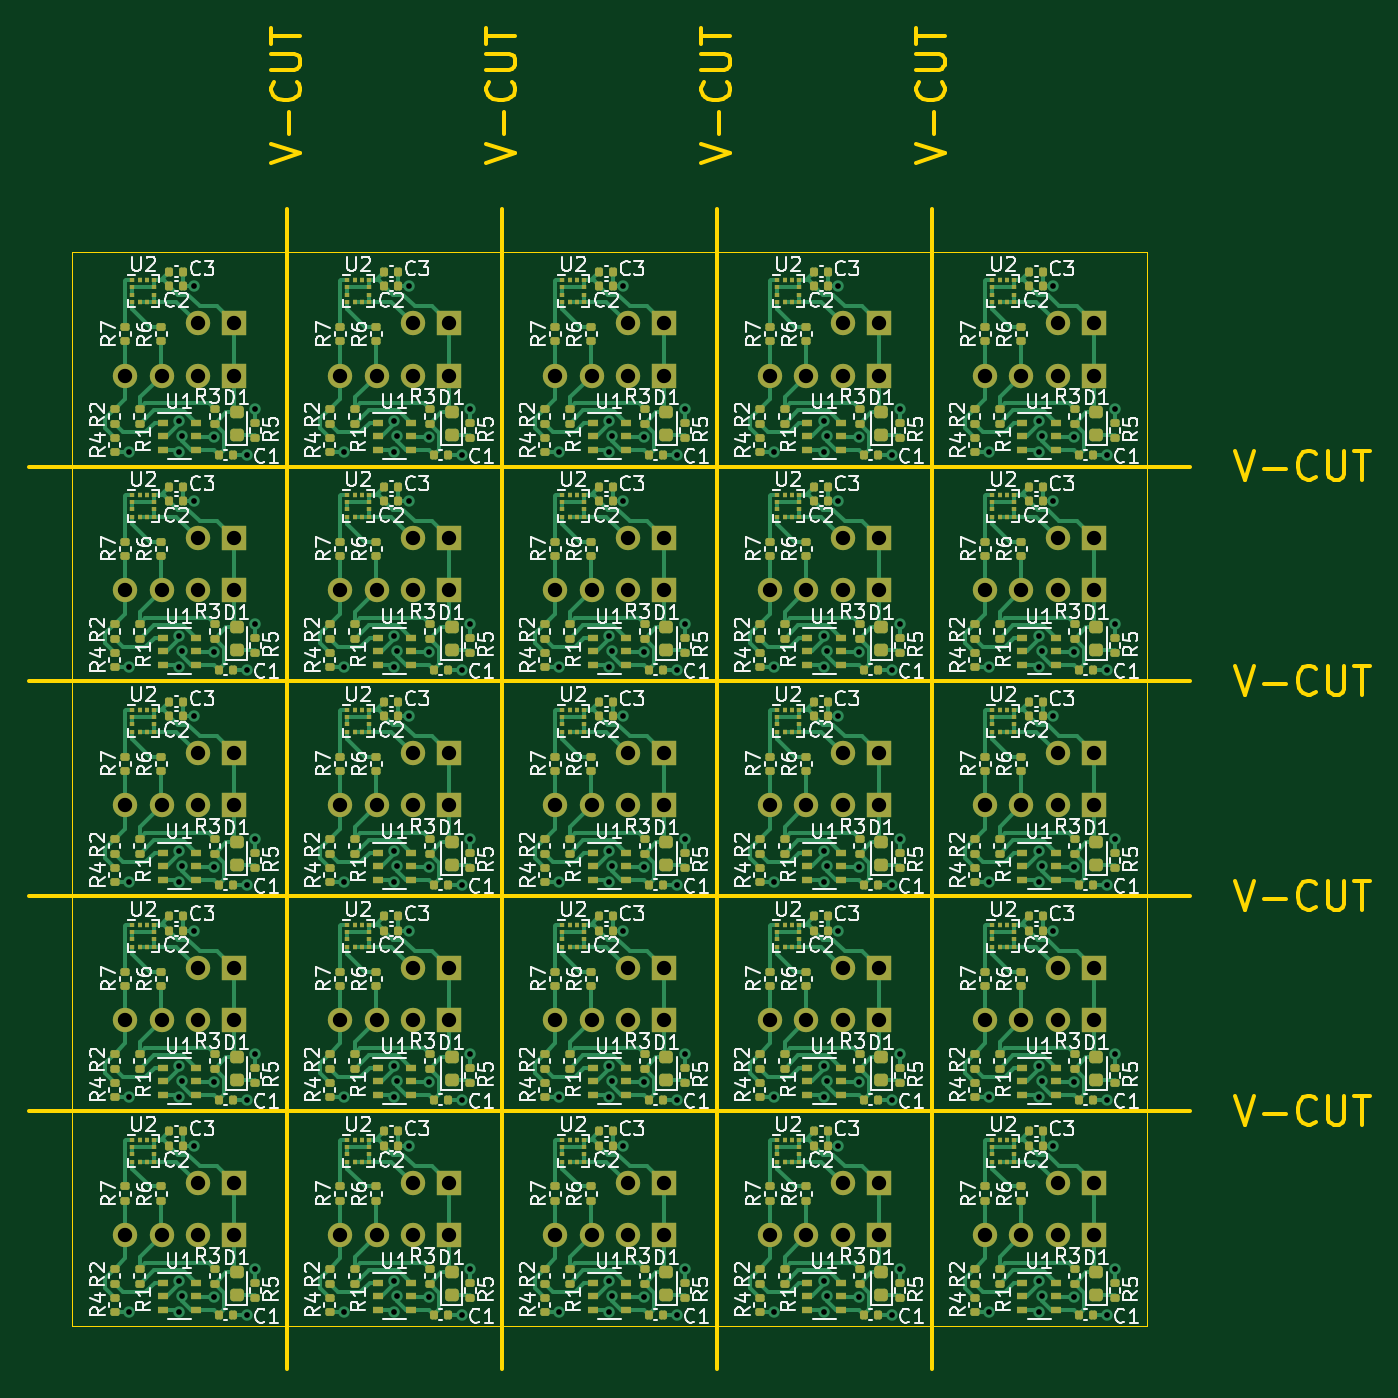
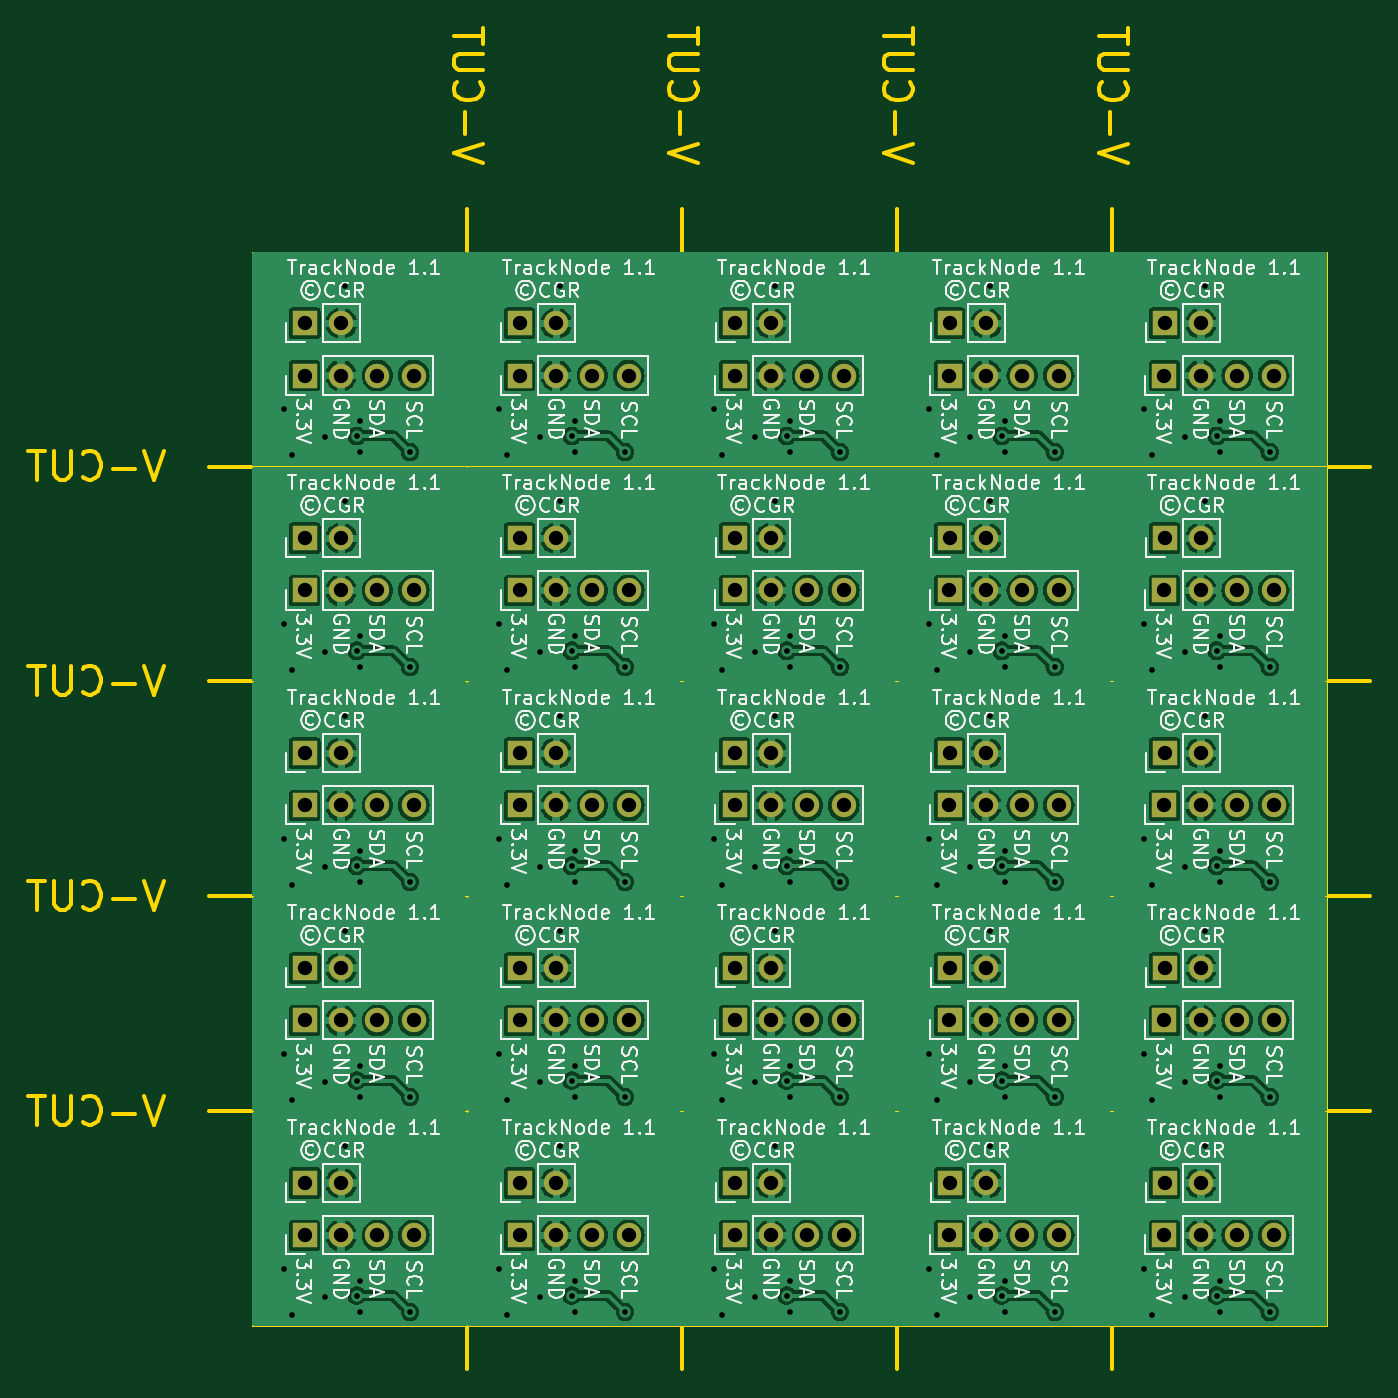
Circuit board: 11 layer files. Board 93.6 x 93.6 mm.
- bottom_copper: TrackNodeAccel-panel-B_Cu.gbr (245151 bytes)
- bottom_mask: TrackNodeAccel-panel-B_Mask.gbr (5624 bytes)
- paste: TrackNodeAccel-panel-B_Paste.gbr (463 bytes)
- bottom_silk: TrackNodeAccel-panel-B_Silkscreen.gbr (385540 bytes)
- outline: TrackNodeAccel-panel-Edge_Cuts.gbr (13011 bytes)
- top_copper: TrackNodeAccel-panel-F_Cu.gbr (184726 bytes)
- top_mask: TrackNodeAccel-panel-F_Mask.gbr (37743 bytes)
- paste: TrackNodeAccel-panel-F_Paste.gbr (32582 bytes)
- top_silk: TrackNodeAccel-panel-F_Silkscreen.gbr (382054 bytes)
- drill: TrackNodeAccel-panel-NPTH.drl (268 bytes)
- drill: TrackNodeAccel-panel-PTH.drl (5890 bytes)

=== bottom_copper: TrackNodeAccel-panel-B_Cu.gbr (245151 bytes, source omitted) ===
=== bottom_mask: TrackNodeAccel-panel-B_Mask.gbr ===
%TF.GenerationSoftware,KiCad,Pcbnew,7.0.1*%
%TF.CreationDate,2025-01-26T23:07:24-05:00*%
%TF.ProjectId,TrackNodeAccel-panel,54726163-6b4e-46f6-9465-416363656c2d,rev?*%
%TF.SameCoordinates,Original*%
%TF.FileFunction,Soldermask,Bot*%
%TF.FilePolarity,Negative*%
%FSLAX46Y46*%
G04 Gerber Fmt 4.6, Leading zero omitted, Abs format (unit mm)*
G04 Created by KiCad (PCBNEW 7.0.1) date 2025-01-26 23:07:24*
%MOMM*%
%LPD*%
G01*
G04 APERTURE LIST*
%ADD10R,1.700000X1.700000*%
%ADD11O,1.700000X1.700000*%
G04 APERTURE END LIST*
D10*
%TO.C,J1*%
X122350000Y-88650000D03*
D11*
X119810000Y-88650000D03*
X117270000Y-88650000D03*
X114730000Y-88650000D03*
%TD*%
D10*
%TO.C,J1*%
X167350000Y-73650000D03*
D11*
X164810000Y-73650000D03*
X162270000Y-73650000D03*
X159730000Y-73650000D03*
%TD*%
D10*
%TO.C,J1*%
X182350000Y-73650000D03*
D11*
X179810000Y-73650000D03*
X177270000Y-73650000D03*
X174730000Y-73650000D03*
%TD*%
D10*
%TO.C,J1*%
X137350000Y-88650000D03*
D11*
X134810000Y-88650000D03*
X132270000Y-88650000D03*
X129730000Y-88650000D03*
%TD*%
D10*
%TO.C,J1*%
X167350000Y-43650000D03*
D11*
X164810000Y-43650000D03*
X162270000Y-43650000D03*
X159730000Y-43650000D03*
%TD*%
D10*
%TO.C,J1*%
X122350000Y-73650000D03*
D11*
X119810000Y-73650000D03*
X117270000Y-73650000D03*
X114730000Y-73650000D03*
%TD*%
D10*
%TO.C,J1*%
X152350000Y-73650000D03*
D11*
X149810000Y-73650000D03*
X147270000Y-73650000D03*
X144730000Y-73650000D03*
%TD*%
D10*
%TO.C,J1*%
X137350000Y-73650000D03*
D11*
X134810000Y-73650000D03*
X132270000Y-73650000D03*
X129730000Y-73650000D03*
%TD*%
D10*
%TO.C,J1*%
X152350000Y-28650000D03*
D11*
X149810000Y-28650000D03*
X147270000Y-28650000D03*
X144730000Y-28650000D03*
%TD*%
D10*
%TO.C,J1*%
X152350000Y-88650000D03*
D11*
X149810000Y-88650000D03*
X147270000Y-88650000D03*
X144730000Y-88650000D03*
%TD*%
D10*
%TO.C,J1*%
X167350000Y-88650000D03*
D11*
X164810000Y-88650000D03*
X162270000Y-88650000D03*
X159730000Y-88650000D03*
%TD*%
D10*
%TO.C,J1*%
X137350000Y-28650000D03*
D11*
X134810000Y-28650000D03*
X132270000Y-28650000D03*
X129730000Y-28650000D03*
%TD*%
D10*
%TO.C,J1*%
X182350000Y-88650000D03*
D11*
X179810000Y-88650000D03*
X177270000Y-88650000D03*
X174730000Y-88650000D03*
%TD*%
D10*
%TO.C,J1*%
X122350000Y-28650000D03*
D11*
X119810000Y-28650000D03*
X117270000Y-28650000D03*
X114730000Y-28650000D03*
%TD*%
D10*
%TO.C,J1*%
X152350000Y-43650000D03*
D11*
X149810000Y-43650000D03*
X147270000Y-43650000D03*
X144730000Y-43650000D03*
%TD*%
D10*
%TO.C,J1*%
X167350000Y-28650000D03*
D11*
X164810000Y-28650000D03*
X162270000Y-28650000D03*
X159730000Y-28650000D03*
%TD*%
D10*
%TO.C,J1*%
X182350000Y-43650000D03*
D11*
X179810000Y-43650000D03*
X177270000Y-43650000D03*
X174730000Y-43650000D03*
%TD*%
D10*
%TO.C,J1*%
X137350000Y-58650000D03*
D11*
X134810000Y-58650000D03*
X132270000Y-58650000D03*
X129730000Y-58650000D03*
%TD*%
D10*
%TO.C,J1*%
X137350000Y-43650000D03*
D11*
X134810000Y-43650000D03*
X132270000Y-43650000D03*
X129730000Y-43650000D03*
%TD*%
D10*
%TO.C,J1*%
X122350000Y-43650000D03*
D11*
X119810000Y-43650000D03*
X117270000Y-43650000D03*
X114730000Y-43650000D03*
%TD*%
D10*
%TO.C,J1*%
X122350000Y-58650000D03*
D11*
X119810000Y-58650000D03*
X117270000Y-58650000D03*
X114730000Y-58650000D03*
%TD*%
D10*
%TO.C,J1*%
X167350000Y-58650000D03*
D11*
X164810000Y-58650000D03*
X162270000Y-58650000D03*
X159730000Y-58650000D03*
%TD*%
D10*
%TO.C,J1*%
X182350000Y-58650000D03*
D11*
X179810000Y-58650000D03*
X177270000Y-58650000D03*
X174730000Y-58650000D03*
%TD*%
D10*
%TO.C,J1*%
X182350000Y-28650000D03*
D11*
X179810000Y-28650000D03*
X177270000Y-28650000D03*
X174730000Y-28650000D03*
%TD*%
D10*
%TO.C,J1*%
X152350000Y-58650000D03*
D11*
X149810000Y-58650000D03*
X147270000Y-58650000D03*
X144730000Y-58650000D03*
%TD*%
D10*
%TO.C,J2*%
X182340000Y-70000000D03*
D11*
X179800000Y-70000000D03*
%TD*%
D10*
%TO.C,J2*%
X152340000Y-85000000D03*
D11*
X149800000Y-85000000D03*
%TD*%
D10*
%TO.C,J2*%
X152340000Y-70000000D03*
D11*
X149800000Y-70000000D03*
%TD*%
D10*
%TO.C,J2*%
X167340000Y-70000000D03*
D11*
X164800000Y-70000000D03*
%TD*%
D10*
%TO.C,J2*%
X122340000Y-85000000D03*
D11*
X119800000Y-85000000D03*
%TD*%
D10*
%TO.C,J2*%
X137340000Y-85000000D03*
D11*
X134800000Y-85000000D03*
%TD*%
D10*
%TO.C,J2*%
X182340000Y-85000000D03*
D11*
X179800000Y-85000000D03*
%TD*%
D10*
%TO.C,J2*%
X137340000Y-25000000D03*
D11*
X134800000Y-25000000D03*
%TD*%
D10*
%TO.C,J2*%
X122340000Y-70000000D03*
D11*
X119800000Y-70000000D03*
%TD*%
D10*
%TO.C,J2*%
X122340000Y-25000000D03*
D11*
X119800000Y-25000000D03*
%TD*%
D10*
%TO.C,J2*%
X137340000Y-70000000D03*
D11*
X134800000Y-70000000D03*
%TD*%
D10*
%TO.C,J2*%
X167340000Y-85000000D03*
D11*
X164800000Y-85000000D03*
%TD*%
D10*
%TO.C,J2*%
X137340000Y-40000000D03*
D11*
X134800000Y-40000000D03*
%TD*%
D10*
%TO.C,J2*%
X137340000Y-55000000D03*
D11*
X134800000Y-55000000D03*
%TD*%
D10*
%TO.C,J2*%
X167340000Y-25000000D03*
D11*
X164800000Y-25000000D03*
%TD*%
D10*
%TO.C,J2*%
X167340000Y-55000000D03*
D11*
X164800000Y-55000000D03*
%TD*%
D10*
%TO.C,J2*%
X182340000Y-40000000D03*
D11*
X179800000Y-40000000D03*
%TD*%
D10*
%TO.C,J2*%
X152340000Y-55000000D03*
D11*
X149800000Y-55000000D03*
%TD*%
D10*
%TO.C,J2*%
X122340000Y-40000000D03*
D11*
X119800000Y-40000000D03*
%TD*%
D10*
%TO.C,J2*%
X152340000Y-25000000D03*
D11*
X149800000Y-25000000D03*
%TD*%
D10*
%TO.C,J2*%
X152340000Y-40000000D03*
D11*
X149800000Y-40000000D03*
%TD*%
D10*
%TO.C,J2*%
X182340000Y-25000000D03*
D11*
X179800000Y-25000000D03*
%TD*%
D10*
%TO.C,J2*%
X167340000Y-40000000D03*
D11*
X164800000Y-40000000D03*
%TD*%
D10*
%TO.C,J2*%
X122340000Y-55000000D03*
D11*
X119800000Y-55000000D03*
%TD*%
D10*
%TO.C,J2*%
X182340000Y-55000000D03*
D11*
X179800000Y-55000000D03*
%TD*%
M02*

=== paste: TrackNodeAccel-panel-B_Paste.gbr ===
%TF.GenerationSoftware,KiCad,Pcbnew,7.0.1*%
%TF.CreationDate,2025-01-26T23:07:24-05:00*%
%TF.ProjectId,TrackNodeAccel-panel,54726163-6b4e-46f6-9465-416363656c2d,rev?*%
%TF.SameCoordinates,Original*%
%TF.FileFunction,Paste,Bot*%
%TF.FilePolarity,Positive*%
%FSLAX46Y46*%
G04 Gerber Fmt 4.6, Leading zero omitted, Abs format (unit mm)*
G04 Created by KiCad (PCBNEW 7.0.1) date 2025-01-26 23:07:24*
%MOMM*%
%LPD*%
G01*
G04 APERTURE LIST*
G04 APERTURE END LIST*
M02*

=== bottom_silk: TrackNodeAccel-panel-B_Silkscreen.gbr (385540 bytes, source omitted) ===
=== outline: TrackNodeAccel-panel-Edge_Cuts.gbr (13011 bytes, source omitted) ===
=== top_copper: TrackNodeAccel-panel-F_Cu.gbr (184726 bytes, source omitted) ===
=== top_mask: TrackNodeAccel-panel-F_Mask.gbr (37743 bytes, source omitted) ===
=== paste: TrackNodeAccel-panel-F_Paste.gbr (32582 bytes, source omitted) ===
=== top_silk: TrackNodeAccel-panel-F_Silkscreen.gbr (382054 bytes, source omitted) ===
=== drill: TrackNodeAccel-panel-NPTH.drl ===
M48
; DRILL file {KiCad 7.0.1} date Sun Jan 26 23:07:26 2025
; FORMAT={-:-/ absolute / inch / decimal}
; #@! TF.CreationDate,2025-01-26T23:07:26-05:00
; #@! TF.GenerationSoftware,Kicad,Pcbnew,7.0.1
; #@! TF.FileFunction,NonPlated,1,2,NPTH
FMAT,2
INCH
%
G90
G05
T0
M30

=== drill: TrackNodeAccel-panel-PTH.drl (5890 bytes, source omitted) ===
